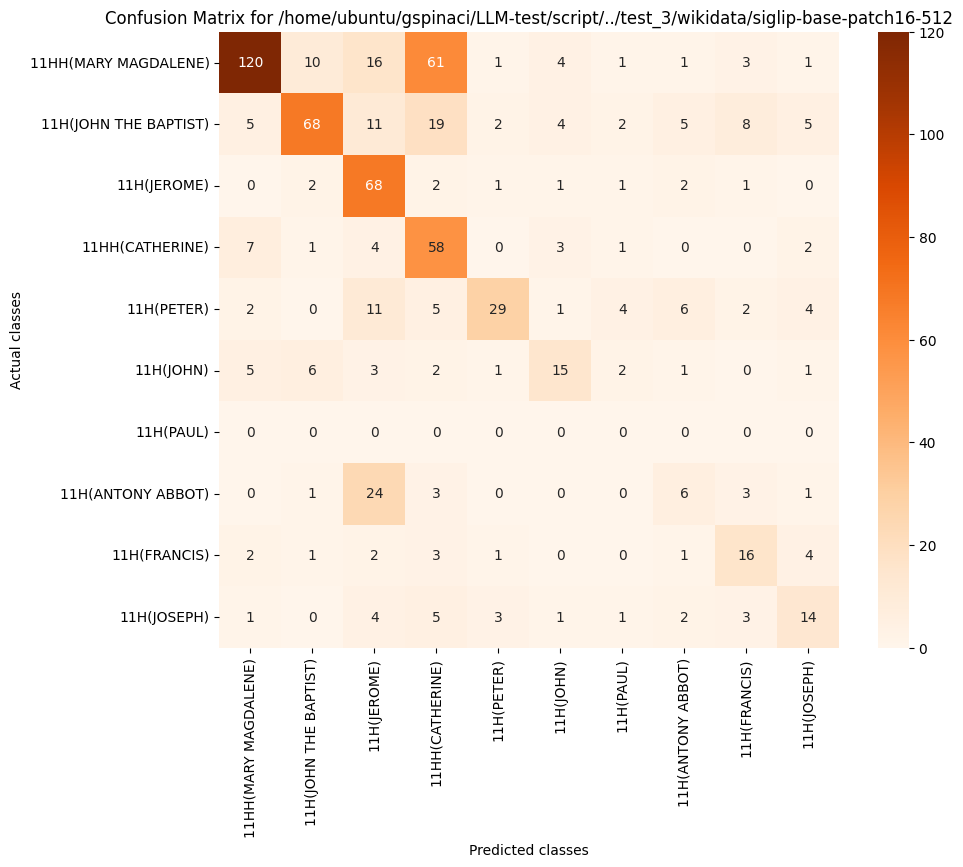

The file beside this chart, header and first rows:
, 11HH(MARY MAGDALENE), 11H(JOHN THE BAPTIST), 11H(JEROME), 11HH(CATHERINE), 11H(PETER), 11H(JOHN), 11H(PAUL), 11H(ANTONY ABBOT), 11H(FRANCIS), 11H(JOSEPH)
11HH(MARY MAGDALENE), 120, 10, 16, 61, 1, 4, 1, 1, 3, 1
11H(JOHN THE BAPTIST), 5, 68, 11, 19, 2, 4, 2, 5, 8, 5
11H(JEROME), 0, 2, 68, 2, 1, 1, 1, 2, 1, 0
11HH(CATHERINE), 7, 1, 4, 58, 0, 3, 1, 0, 0, 2
11H(PETER), 2, 0, 11, 5, 29, 1, 4, 6, 2, 4
11H(JOHN), 5, 6, 3, 2, 1, 15, 2, 1, 0, 1
11H(PAUL), 0, 0, 0, 0, 0, 0, 0, 0, 0, 0
11H(ANTONY ABBOT), 0, 1, 24, 3, 0, 0, 0, 6, 3, 1
11H(FRANCIS), 2, 1, 2, 3, 1, 0, 0, 1, 16, 4
11H(JOSEPH), 1, 0, 4, 5, 3, 1, 1, 2, 3, 14
